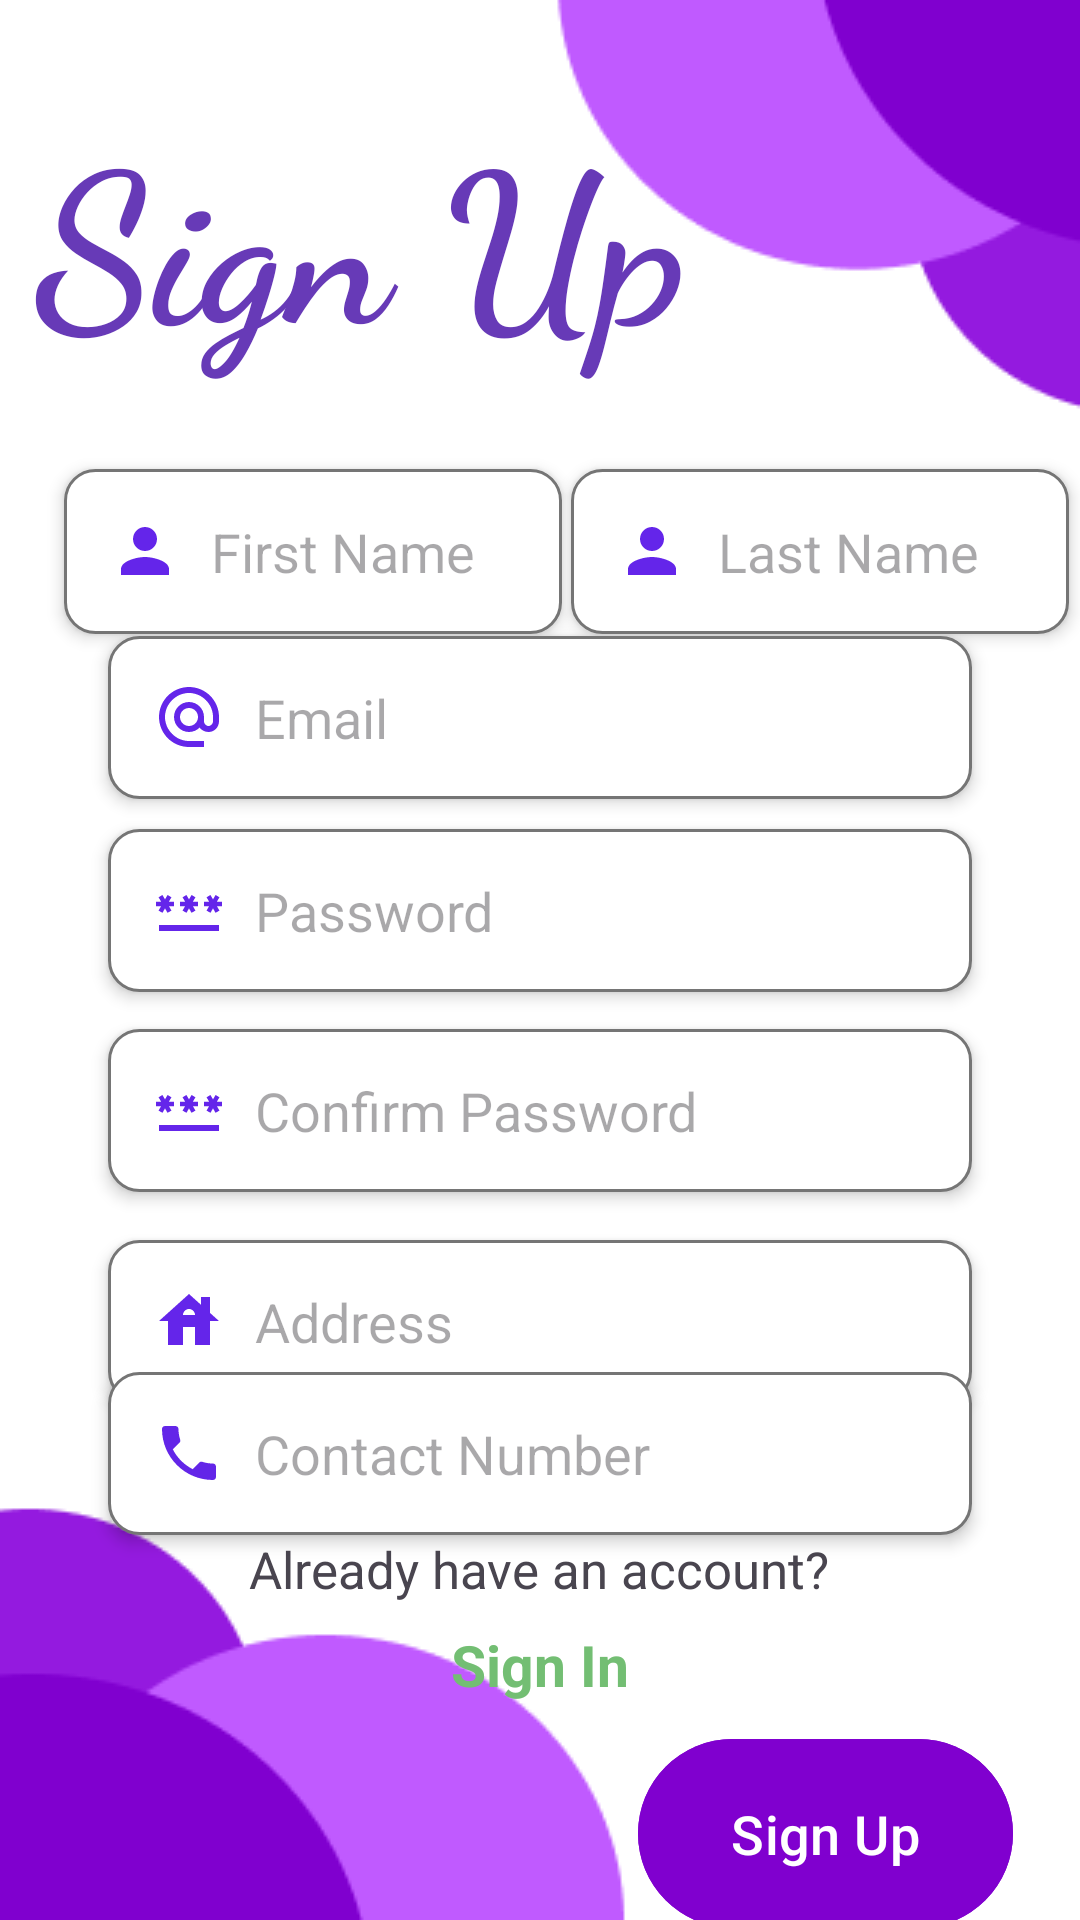

Produce the Android XML layout that renders to this screen, including the resource entries it uses.
<!-- AndroidManifest.xml: application theme Theme.Gocery_Final -->
<!-- res/layout/activity_register.xml -->
<?xml version="1.0" encoding="utf-8"?>
<androidx.constraintlayout.widget.ConstraintLayout xmlns:android="http://schemas.android.com/apk/res/android"
    xmlns:app="http://schemas.android.com/apk/res-auto"
    xmlns:tools="http://schemas.android.com/tools"
    android:layout_width="match_parent"
    android:layout_height="match_parent"
    android:background="@drawable/background"
    tools:context=".RegisterActivity">

    <TextView
        android:layout_width="wrap_content"
        android:layout_height="wrap_content"
        android:fontFamily="cursive"
        android:text="Sign Up"
        android:textColor="#673AB7"
        android:textSize="70sp"
        android:textStyle="bold"
        app:layout_constraintBottom_toTopOf="@+id/firstName"
        app:layout_constraintEnd_toEndOf="parent"
        app:layout_constraintHorizontal_bias="0.082"
        app:layout_constraintStart_toStartOf="parent"
        app:layout_constraintTop_toTopOf="parent" />

    <EditText
        android:id="@+id/lastName"
        android:layout_width="166dp"
        android:layout_height="55dp"
        android:background="@drawable/edit_text_bg"
        android:drawableLeft="@drawable/ic_person_24"
        android:drawablePadding="10dp"
        android:inputType="text"
        android:elevation="3dp"
        android:hint="Last Name"
        android:padding="15dp"
        app:layout_constraintBottom_toBottomOf="@+id/firstName"
        app:layout_constraintEnd_toEndOf="parent"
        app:layout_constraintHorizontal_bias="0.47"
        app:layout_constraintStart_toEndOf="@+id/firstName"
        app:layout_constraintTop_toTopOf="@+id/firstName" />


    <EditText
        android:id="@+id/firstName"
        android:layout_width="166dp"
        android:layout_height="55dp"
        android:layout_marginTop="8dp"
        android:background="@drawable/edit_text_bg"
        android:drawableLeft="@drawable/ic_person_24"
        android:drawablePadding="10dp"
        android:inputType="text"
        android:elevation="3dp"
        android:hint="First Name"
        android:padding="15dp"
        app:layout_constraintBottom_toBottomOf="parent"
        app:layout_constraintEnd_toEndOf="parent"
        app:layout_constraintHorizontal_bias="0.11"
        app:layout_constraintStart_toStartOf="parent"
        app:layout_constraintTop_toTopOf="parent"
        app:layout_constraintVertical_bias="0.257"
        app:layout_constraintWidth_percent=".8" />

    <EditText
        android:id="@+id/email"
        android:layout_width="0dp"
        android:layout_height="wrap_content"
        android:layout_marginBottom="368dp"
        android:background="@drawable/edit_text_bg"
        android:drawableLeft="@drawable/baseline_alternate_email_24"
        android:drawablePadding="10dp"
        android:elevation="3dp"
        android:hint="Email"
        android:inputType="textEmailAddress"
        android:padding="15dp"
        app:layout_constraintBottom_toBottomOf="parent"
        app:layout_constraintEnd_toEndOf="parent"
        app:layout_constraintStart_toStartOf="parent"
        app:layout_constraintTop_toBottomOf="@+id/firstName"
        app:layout_constraintVertical_bias="0.121"
        app:layout_constraintWidth_percent=".8" />

    <EditText
        android:id="@+id/password"
        android:layout_width="0dp"
        android:layout_height="wrap_content"
        android:layout_marginTop="10dp"
        android:background="@drawable/edit_text_bg"
        android:drawableLeft="@drawable/baseline_password_24"
        android:drawablePadding="10dp"
        android:elevation="3dp"
        android:hint="Password"
        android:inputType="textPassword"
        android:padding="15dp"
        app:layout_constraintBottom_toBottomOf="parent"
        app:layout_constraintEnd_toEndOf="parent"
        app:layout_constraintStart_toStartOf="parent"
        app:layout_constraintTop_toBottomOf="@+id/email"
        app:layout_constraintVertical_bias="0.0"
        app:layout_constraintWidth_percent=".8" />

    <EditText
        android:id="@+id/confirm_password"
        android:layout_width="0dp"
        android:layout_height="wrap_content"
        android:layout_marginTop="10dp"
        android:background="@drawable/edit_text_bg"
        android:drawableLeft="@drawable/baseline_password_24"
        android:drawablePadding="10dp"
        android:elevation="3dp"
        android:hint="Confirm Password"
        android:inputType="textPassword"
        android:padding="15dp"
        app:layout_constraintBottom_toBottomOf="parent"
        app:layout_constraintEnd_toEndOf="parent"
        app:layout_constraintStart_toStartOf="parent"
        app:layout_constraintTop_toBottomOf="@+id/password"
        app:layout_constraintVertical_bias="0.009"
        app:layout_constraintWidth_percent=".8" />

    <EditText
        android:id="@+id/address"
        android:layout_width="0dp"
        android:layout_height="wrap_content"
        android:layout_marginTop="16dp"
        android:background="@drawable/edit_text_bg"
        android:drawableLeft="@drawable/baseline_house_24"
        android:drawablePadding="10dp"
        android:elevation="3dp"
        android:hint="Address"
        android:inputType="text"
        android:padding="15dp"
        app:layout_constraintEnd_toEndOf="parent"
        app:layout_constraintStart_toStartOf="parent"
        app:layout_constraintTop_toBottomOf="@+id/confirm_password"
        app:layout_constraintWidth_percent=".8" />

    <EditText
        android:id="@+id/contactNumber"
        android:layout_width="0dp"
        android:layout_height="wrap_content"
        android:background="@drawable/edit_text_bg"
        android:drawableLeft="@drawable/baseline_local_phone_24"
        android:drawablePadding="10dp"
        android:elevation="3dp"
        android:hint="Contact Number"
        android:inputType="number"
        android:padding="15dp"
        app:layout_constraintBottom_toTopOf="@+id/already"
        app:layout_constraintEnd_toEndOf="parent"
        app:layout_constraintStart_toStartOf="parent"
        app:layout_constraintTop_toBottomOf="@+id/address"
        app:layout_constraintVertical_bias="0.463"
        app:layout_constraintWidth_percent=".8" />

    <TextView
        android:id="@+id/already"
        android:layout_width="wrap_content"
        android:layout_height="wrap_content"
        android:layout_marginBottom="116dp"

        android:text="Already have an account?"
        android:textSize="17sp"
        app:layout_constraintBottom_toBottomOf="parent"
        app:layout_constraintEnd_toEndOf="parent"
        app:layout_constraintHorizontal_bias="0.497"
        app:layout_constraintTop_toBottomOf="@+id/contactNumber"
        app:layout_constraintStart_toStartOf="parent" />

    <TextView
        android:id="@+id/signIn"
        android:layout_width="wrap_content"
        android:layout_height="wrap_content"
        android:onClick="signin"
        android:text="Sign In"
        android:height="48dp"
        android:textColor="#73be73"
        android:textSize="19sp"
        android:textStyle="bold"
        app:layout_constraintBottom_toBottomOf="parent"
        app:layout_constraintEnd_toEndOf="parent"
        app:layout_constraintStart_toStartOf="parent"
        app:layout_constraintTop_toBottomOf="@+id/already"
        app:layout_constraintVertical_bias="0.135" />

    <Button
        android:id="@+id/signUpButton"
        android:layout_width="125dp"
        android:layout_height="71dp"
        android:layout_marginTop="64dp"
        android:layout_marginBottom="32dp"
        android:backgroundTint="#8000CF"
        android:onClick="signup"
        android:text="Sign Up"
        android:textSize="18sp"
        app:layout_constraintBottom_toBottomOf="parent"
        app:layout_constraintEnd_toEndOf="parent"
        app:layout_constraintHorizontal_bias="0.905"
        app:layout_constraintStart_toStartOf="parent"
        app:layout_constraintTop_toBottomOf="@+id/contactNumber"
        app:layout_constraintVertical_bias="0.0" />
</androidx.constraintlayout.widget.ConstraintLayout>
<!-- resources referenced by this layout -->
<resources>
  <!-- drawable background: png bitmap (drawable, 6094 bytes) -->
  <!-- drawable baseline_alternate_email_24 (drawable) -->
  <vector android:height="24dp" android:tint="#6425EA"
      android:viewportHeight="24" android:viewportWidth="24"
      android:width="24dp" xmlns:android="http://schemas.android.com/apk/res/android">
      <path android:fillColor="@android:color/white" android:pathData="M12,2C6.48,2 2,6.48 2,12s4.48,10 10,10h5v-2h-5c-4.34,0 -8,-3.66 -8,-8s3.66,-8 8,-8 8,3.66 8,8v1.43c0,0.79 -0.71,1.57 -1.5,1.57s-1.5,-0.78 -1.5,-1.57L17,12c0,-2.76 -2.24,-5 -5,-5s-5,2.24 -5,5 2.24,5 5,5c1.38,0 2.64,-0.56 3.54,-1.47 0.65,0.89 1.77,1.47 2.96,1.47 1.97,0 3.5,-1.6 3.5,-3.57L22,12c0,-5.52 -4.48,-10 -10,-10zM12,15c-1.66,0 -3,-1.34 -3,-3s1.34,-3 3,-3 3,1.34 3,3 -1.34,3 -3,3z"/>
  </vector>
  <!-- drawable baseline_house_24 (drawable) -->
  <vector android:height="24dp" android:tint="#6425EA"
      android:viewportHeight="24" android:viewportWidth="24"
      android:width="24dp" xmlns:android="http://schemas.android.com/apk/res/android">
      <path android:fillColor="@android:color/white" android:pathData="M19,9.3V4h-3v2.6L12,3L2,12h3v8h5v-6h4v6h5v-8h3L19,9.3zM10,10c0,-1.1 0.9,-2 2,-2s2,0.9 2,2H10z"/>
  </vector>
  <!-- drawable baseline_local_phone_24 (drawable) -->
  <vector android:height="24dp" android:tint="#6325E8"
      android:viewportHeight="24" android:viewportWidth="24"
      android:width="24dp" xmlns:android="http://schemas.android.com/apk/res/android">
      <path android:fillColor="@android:color/white" android:pathData="M6.62,10.79c1.44,2.83 3.76,5.14 6.59,6.59l2.2,-2.2c0.27,-0.27 0.67,-0.36 1.02,-0.24 1.12,0.37 2.33,0.57 3.57,0.57 0.55,0 1,0.45 1,1V20c0,0.55 -0.45,1 -1,1 -9.39,0 -17,-7.61 -17,-17 0,-0.55 0.45,-1 1,-1h3.5c0.55,0 1,0.45 1,1 0,1.25 0.2,2.45 0.57,3.57 0.11,0.35 0.03,0.74 -0.25,1.02l-2.2,2.2z"/>
  </vector>
  <!-- drawable baseline_password_24 (drawable) -->
  <vector android:height="24dp" android:tint="#6425EA"
      android:viewportHeight="24" android:viewportWidth="24"
      android:width="24dp" xmlns:android="http://schemas.android.com/apk/res/android">
      <path android:fillColor="@android:color/white" android:pathData="M2,17h20v2H2V17zM3.15,12.95L4,11.47l0.85,1.48l1.3,-0.75L5.3,10.72H7v-1.5H5.3l0.85,-1.47L4.85,7L4,8.47L3.15,7l-1.3,0.75L2.7,9.22H1v1.5h1.7L1.85,12.2L3.15,12.95zM9.85,12.2l1.3,0.75L12,11.47l0.85,1.48l1.3,-0.75l-0.85,-1.48H15v-1.5h-1.7l0.85,-1.47L12.85,7L12,8.47L11.15,7l-1.3,0.75l0.85,1.47H9v1.5h1.7L9.85,12.2zM23,9.22h-1.7l0.85,-1.47L20.85,7L20,8.47L19.15,7l-1.3,0.75l0.85,1.47H17v1.5h1.7l-0.85,1.48l1.3,0.75L20,11.47l0.85,1.48l1.3,-0.75l-0.85,-1.48H23V9.22z"/>
  </vector>
  <!-- drawable edit_text_bg (drawable) -->
  <?xml version="1.0" encoding="utf-8"?>
  <shape xmlns:android="http://schemas.android.com/apk/res/android">
  
      <corners android:radius="10dp"/>
      <solid android:color="@color/white"/>
      <stroke android:color="@color/gray" android:width="1dp"/>
  
  </shape>
  <!-- drawable ic_person_24 (drawable) -->
  <vector android:height="24dp" android:tint="#6425EA"
      android:viewportHeight="24" android:viewportWidth="24"
      android:width="24dp" xmlns:android="http://schemas.android.com/apk/res/android">
      <path android:fillColor="@android:color/white" android:pathData="M12,12c2.21,0 4,-1.79 4,-4s-1.79,-4 -4,-4 -4,1.79 -4,4 1.79,4 4,4zM12,14c-2.67,0 -8,1.34 -8,4v2h16v-2c0,-2.66 -5.33,-4 -8,-4z"/>
  </vector>
  <style name="Theme.Gocery_Final" parent="Base.Theme.Gocery_Final" />
  <color name="white">#FFFFFFFF</color>
  <color name="gray">#757575</color>
  <style name="Base.Theme.Gocery_Final" parent="Theme.Material3.DayNight.NoActionBar">
          
          
          <item name="android:forceDarkAllowed">false</item>
      </style>
</resources>
